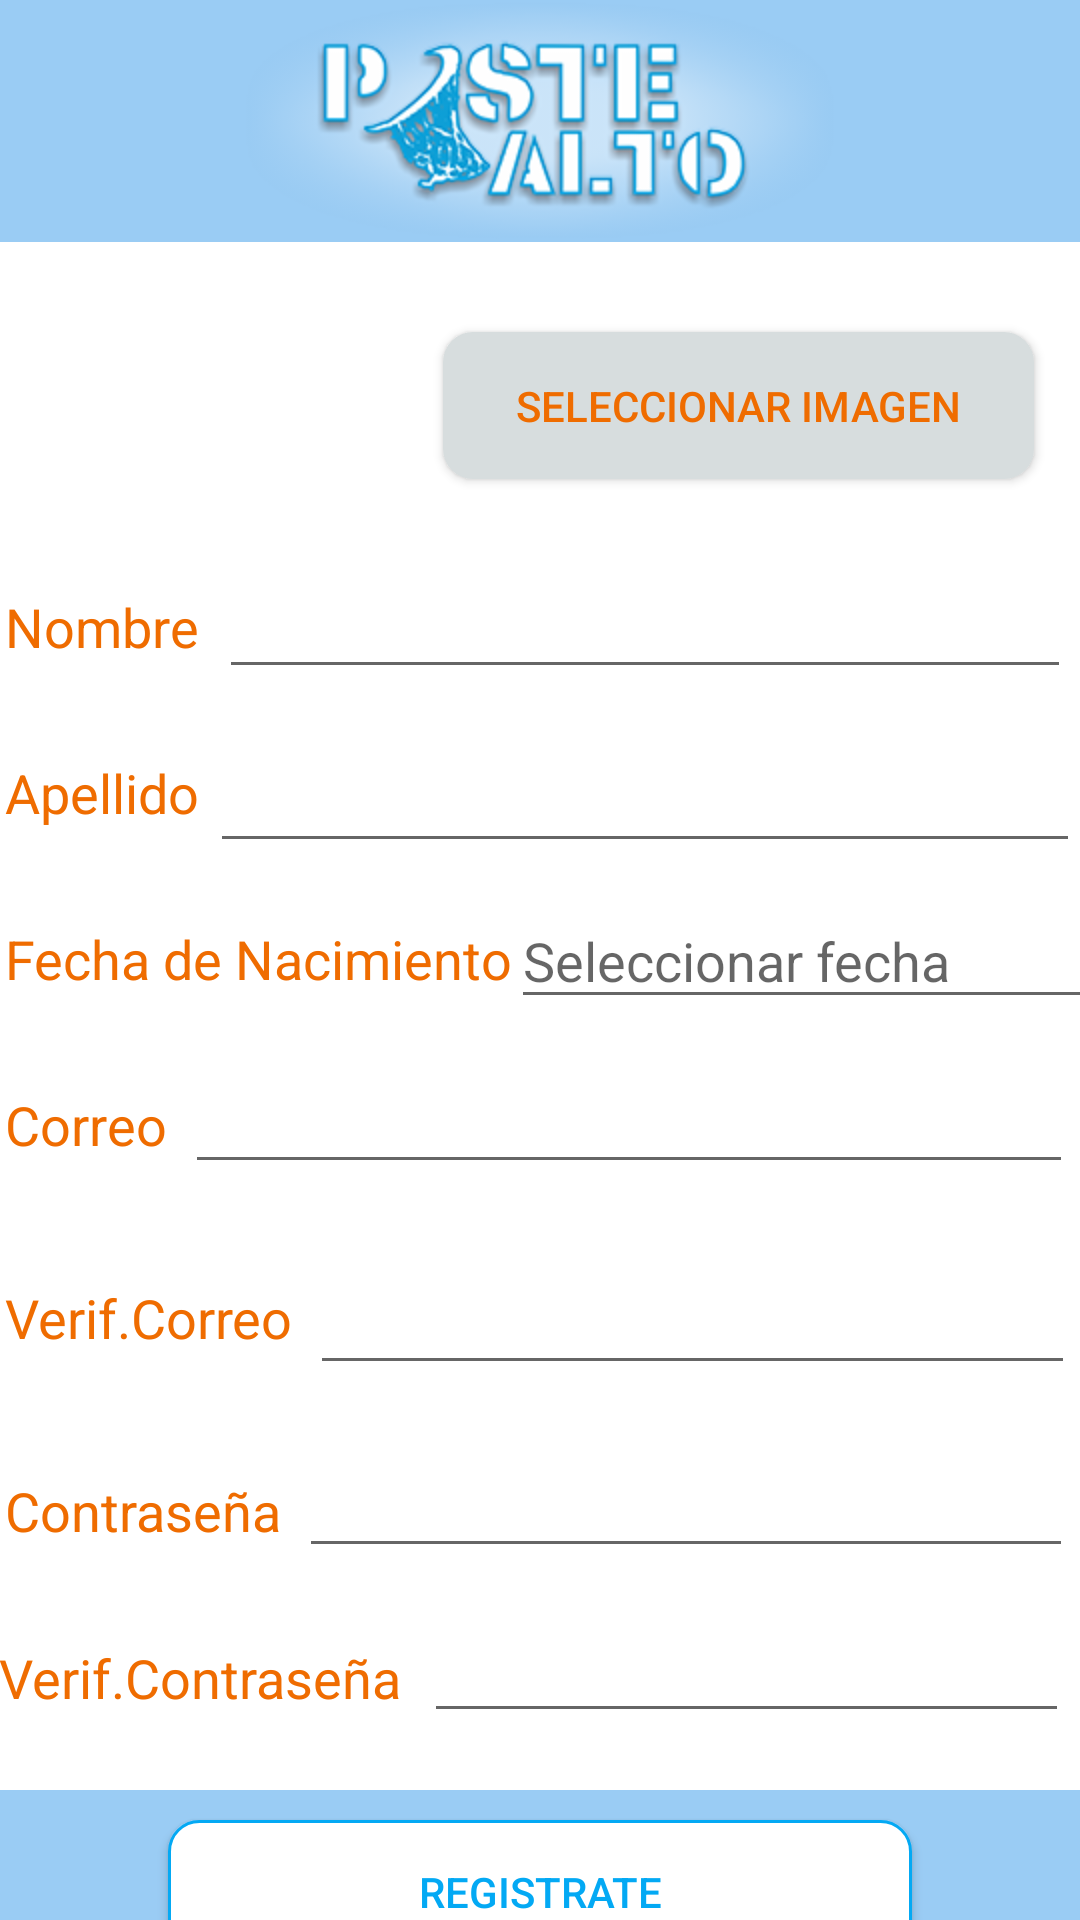

Here is an Android app screen rendered from its layout file. Give the layout XML and the strings, colors and styles it references.
<!-- AndroidManifest.xml: application theme Theme.PosteALtoMovile -->
<!-- res/layout/activity_nuevo_usuario.xml -->
<?xml version="1.0" encoding="utf-8"?>
<LinearLayout xmlns:android="http://schemas.android.com/apk/res/android"
    xmlns:app="http://schemas.android.com/apk/res-auto"
    xmlns:tools="http://schemas.android.com/tools"
    android:layout_width="match_parent"
    android:layout_height="match_parent"
    android:orientation="vertical"
    android:background="@color/fondo_celeste"
    tools:context="posteAltoMovile.activity.NuevoUsuario">
    <ImageView
        android:id="@+id/imageView"
        android:layout_width="298dp"
        android:layout_height="wrap_content"
        android:layout_gravity="center"
        app:srcCompat="@mipmap/poste_alto_logo" />

    <androidx.constraintlayout.widget.ConstraintLayout
        android:layout_width="377dp"
        android:layout_height="516dp"
        android:layout_gravity="center"
        android:background="@color/blanco">


        <ImageView
            android:id="@+id/imageViewAvatar"
            android:layout_width="91dp"
            android:layout_height="69dp"
            android:layout_marginTop="16dp"
            android:layout_marginEnd="24dp"
            app:layout_constraintEnd_toStartOf="@+id/buttonSelecImagen"
            app:layout_constraintStart_toStartOf="parent"
            app:layout_constraintTop_toTopOf="parent"
            app:srcCompat="@mipmap/img_dunk" />

        <Button
            android:id="@+id/buttonSelecImagen"
            android:layout_width="197dp"
            android:layout_height="49dp"
            android:layout_marginTop="30dp"
            android:layout_marginEnd="24dp"
            android:background="@drawable/boton_borde_redondo"
            android:text="Seleccionar Imagen"
            android:textColor="@color/letras_formulario"
            app:layout_constraintEnd_toEndOf="parent"
            app:layout_constraintTop_toTopOf="parent" />

        <TextView
            android:id="@+id/textViewNombre"
            android:layout_width="wrap_content"
            android:layout_height="wrap_content"
            android:layout_marginStart="10dp"
            android:layout_marginTop="31dp"
            android:text="Nombre"
            android:textColor="@color/letras_formulario"
            android:textSize="18dp"
            app:layout_constraintStart_toStartOf="parent"
            app:layout_constraintTop_toBottomOf="@+id/imageViewAvatar" />

            <EditText
                android:id="@+id/editTextNombre"
                android:layout_width="284dp"
                android:layout_height="50dp"
                android:layout_marginTop="20dp"
                android:layout_marginEnd="5dp"
                android:ems="10"
                android:inputType="textPersonName"
                android:textSize="18dp"
                app:layout_constraintEnd_toEndOf="parent"
                app:layout_constraintStart_toEndOf="@+id/textViewNombre"
                app:layout_constraintTop_toBottomOf="@+id/buttonSelecImagen" />

        <TextView
            android:id="@+id/textViewApellido"
            android:layout_width="wrap_content"
            android:layout_height="wrap_content"
            android:layout_marginStart="10dp"
            android:layout_marginTop="31dp"
            android:text="Apellido"
            android:textColor="@color/letras_formulario"
            android:textSize="18dp"
            app:layout_constraintStart_toStartOf="parent"
            app:layout_constraintTop_toBottomOf="@+id/textViewNombre" />

        <EditText
            android:id="@+id/editTextApellido"
            android:layout_width="290dp"
            android:layout_height="48dp"
            android:layout_marginTop="10dp"
            android:layout_marginEnd="5dp"
            android:ems="10"
            android:inputType="textPersonName"
            android:textSize="18dp"
            app:layout_constraintEnd_toEndOf="parent"
            app:layout_constraintStart_toEndOf="@+id/textViewApellido"
            app:layout_constraintTop_toBottomOf="@+id/editTextNombre" />

        <TextView
            android:id="@+id/textViewFechaNacimiento"
            android:layout_width="wrap_content"
            android:layout_height="wrap_content"
            android:layout_marginStart="10dp"
            android:layout_marginTop="31dp"
            android:text="Fecha de Nacimiento"
            android:textColor="@color/letras_formulario"
            android:textSize="18dp"
            app:layout_constraintStart_toStartOf="parent"
            app:layout_constraintTop_toBottomOf="@+id/textViewApellido" />

        <EditText
            android:id="@+id/editTextFecha"
            android:layout_width="194dp"
            android:layout_height="42dp"
            android:layout_marginTop="10dp"
            android:layout_marginEnd="5dp"
            android:clickable="true"
            android:ems="10"
            android:focusable="false"
            android:hint="Seleccionar fecha"
            android:inputType="none"
            android:textIsSelectable="false"
            android:textSize="18dp"
            app:layout_constraintEnd_toEndOf="parent"
            app:layout_constraintStart_toEndOf="@+id/textViewFechaNacimiento"
            app:layout_constraintTop_toBottomOf="@+id/editTextApellido" />

        <TextView
            android:id="@+id/textViewCorreo"
            android:layout_width="wrap_content"
            android:layout_height="wrap_content"
            android:layout_marginStart="10dp"
            android:layout_marginTop="31dp"
            android:text="Correo"
            android:textColor="@color/letras_formulario"
            android:textSize="18dp"
            app:layout_constraintStart_toStartOf="parent"
            app:layout_constraintTop_toBottomOf="@+id/textViewFechaNacimiento" />


        <EditText
            android:id="@+id/editTextCorreo"
            android:layout_width="296dp"
            android:layout_height="45dp"
            android:layout_marginTop="10dp"
            android:layout_marginEnd="5dp"
            android:ems="10"
            android:inputType="textEmailAddress"
            android:textSize="18dp"
            app:layout_constraintEnd_toEndOf="parent"
            app:layout_constraintStart_toEndOf="@+id/textViewCorreo"
            app:layout_constraintTop_toBottomOf="@+id/editTextFecha" />

        <TextView
            android:id="@+id/textViewVerifCorreo"
            android:layout_width="wrap_content"
            android:layout_height="wrap_content"
            android:layout_marginStart="10dp"
            android:layout_marginTop="40dp"
            android:text="Verif.Correo"
            android:textColor="@color/letras_formulario"
            android:textSize="18dp"
            app:layout_constraintStart_toStartOf="parent"
            app:layout_constraintTop_toBottomOf="@+id/textViewCorreo" />

        <EditText
            android:id="@+id/editTextVerifCorreo"
            android:layout_width="255dp"
            android:layout_height="57dp"
            android:layout_marginTop="10dp"
            android:layout_marginEnd="5dp"
            android:ems="10"
            android:inputType="textEmailAddress"
            android:textSize="18dp"
            app:layout_constraintEnd_toEndOf="parent"
            app:layout_constraintStart_toEndOf="@+id/textViewVerifCorreo"
            app:layout_constraintTop_toBottomOf="@+id/editTextCorreo" />

        <TextView
            android:id="@+id/textViewContraseña"
            android:layout_width="wrap_content"
            android:layout_height="wrap_content"
            android:layout_marginStart="10dp"
            android:layout_marginTop="40dp"
            android:text="Contraseña"
            android:textColor="@color/letras_formulario"
            android:textSize="18dp"
            app:layout_constraintStart_toStartOf="parent"
            app:layout_constraintTop_toBottomOf="@+id/textViewVerifCorreo" />

        <EditText
            android:id="@+id/editTextContraseña"
            android:layout_width="258dp"
            android:layout_height="51dp"
            android:layout_marginTop="10dp"
            android:layout_marginEnd="5dp"
            android:ems="10"
            android:inputType="textPassword"
            android:textSize="18dp"
            app:layout_constraintEnd_toEndOf="parent"
            app:layout_constraintStart_toEndOf="@+id/textViewContraseña"
            app:layout_constraintTop_toBottomOf="@+id/editTextVerifCorreo" />

        <TextView
            android:id="@+id/textViewVerfiContraseña"
            android:layout_width="wrap_content"
            android:layout_height="wrap_content"
            android:layout_marginStart="8dp"
            android:layout_marginTop="160dp"
            android:text="Verif.Contraseña"
            android:textColor="@color/letras_formulario"
            android:textSize="18dp"
            app:layout_constraintStart_toStartOf="parent"
            app:layout_constraintTop_toBottomOf="@+id/textViewCorreo" />

        <EditText
            android:id="@+id/editTextVerifContraseña"
            android:layout_width="215dp"
            android:layout_height="45dp"
            android:layout_marginTop="10dp"
            android:layout_marginEnd="5dp"
            android:ems="10"
            android:inputType="textPassword"
            app:layout_constraintEnd_toEndOf="parent"
            app:layout_constraintStart_toEndOf="@+id/textViewVerfiContraseña"
            app:layout_constraintTop_toBottomOf="@+id/editTextContraseña" />




    </androidx.constraintlayout.widget.ConstraintLayout>

    <Button
        android:id="@+id/buttonRegistrar"
        android:layout_width="248dp"
        android:layout_height="48dp"
        android:layout_gravity="center"
        android:layout_marginTop="10dp"
        android:background="@drawable/boton_registrar_modificar"
        android:text="REGISTRATE"
        android:textColor="@color/fondo_toolbar_y_letras_botones" />

</LinearLayout>
<!-- resources referenced by this layout -->
<resources>
  <color name="blanco">#ffffff</color>
  <color name="fondo_celeste">#9ACCf4</color>
  <color name="fondo_toolbar_y_letras_botones">#03a9f4</color>
  <color name="letras_formulario">#EF6C00</color>
  <!-- drawable boton_borde_redondo (drawable) -->
  <?xml version="1.0" encoding="utf-8"?>
  <shape xmlns:android="http://schemas.android.com/apk/res/android" android:shape="rectangle">
      <solid android:color="@color/fondo_gris_boton"/>
  
      <padding android:left="1dp"
          android:top="1dp"
          android:right="1dp"
          android:bottom="1dp"/>
  
      <corners android:radius="30px"/>
  </shape>
  <!-- drawable boton_registrar_modificar (drawable) -->
  <?xml version="1.0" encoding="utf-8"?>
  <shape xmlns:android="http://schemas.android.com/apk/res/android" android:shape="rectangle">
      <solid android:color="@color/blanco" />
  
      <padding android:left="1dp"
          android:top="1dp"
          android:right="1dp"
          android:bottom="1dp"/>
  
      <corners android:radius="30px"/>
  
      <stroke
          android:width="1dip"
          android:color="@color/fondo_toolbar_y_letras_botones"/>
  </shape>
  <!-- mipmap poste_alto_logo: png bitmap (mipmap-hdpi, 48415 bytes) -->
  <style name="Theme.PosteALtoMovile" parent="Theme.AppCompat.Light.DarkActionBar">
          
          <item name="colorPrimary">@color/fondo_toolbar_y_letras_botones</item>
          <item name="colorPrimaryDark">@color/fondo_celeste</item>
          <item name="colorAccent">@color/fondo_toolbar_y_letras_botones</item>
  
          <item name="windowNoTitle">true</item>
          <item name="windowActionBar">false</item>
      </style>
  <color name="fondo_gris_boton">#d7ddde</color>
</resources>
